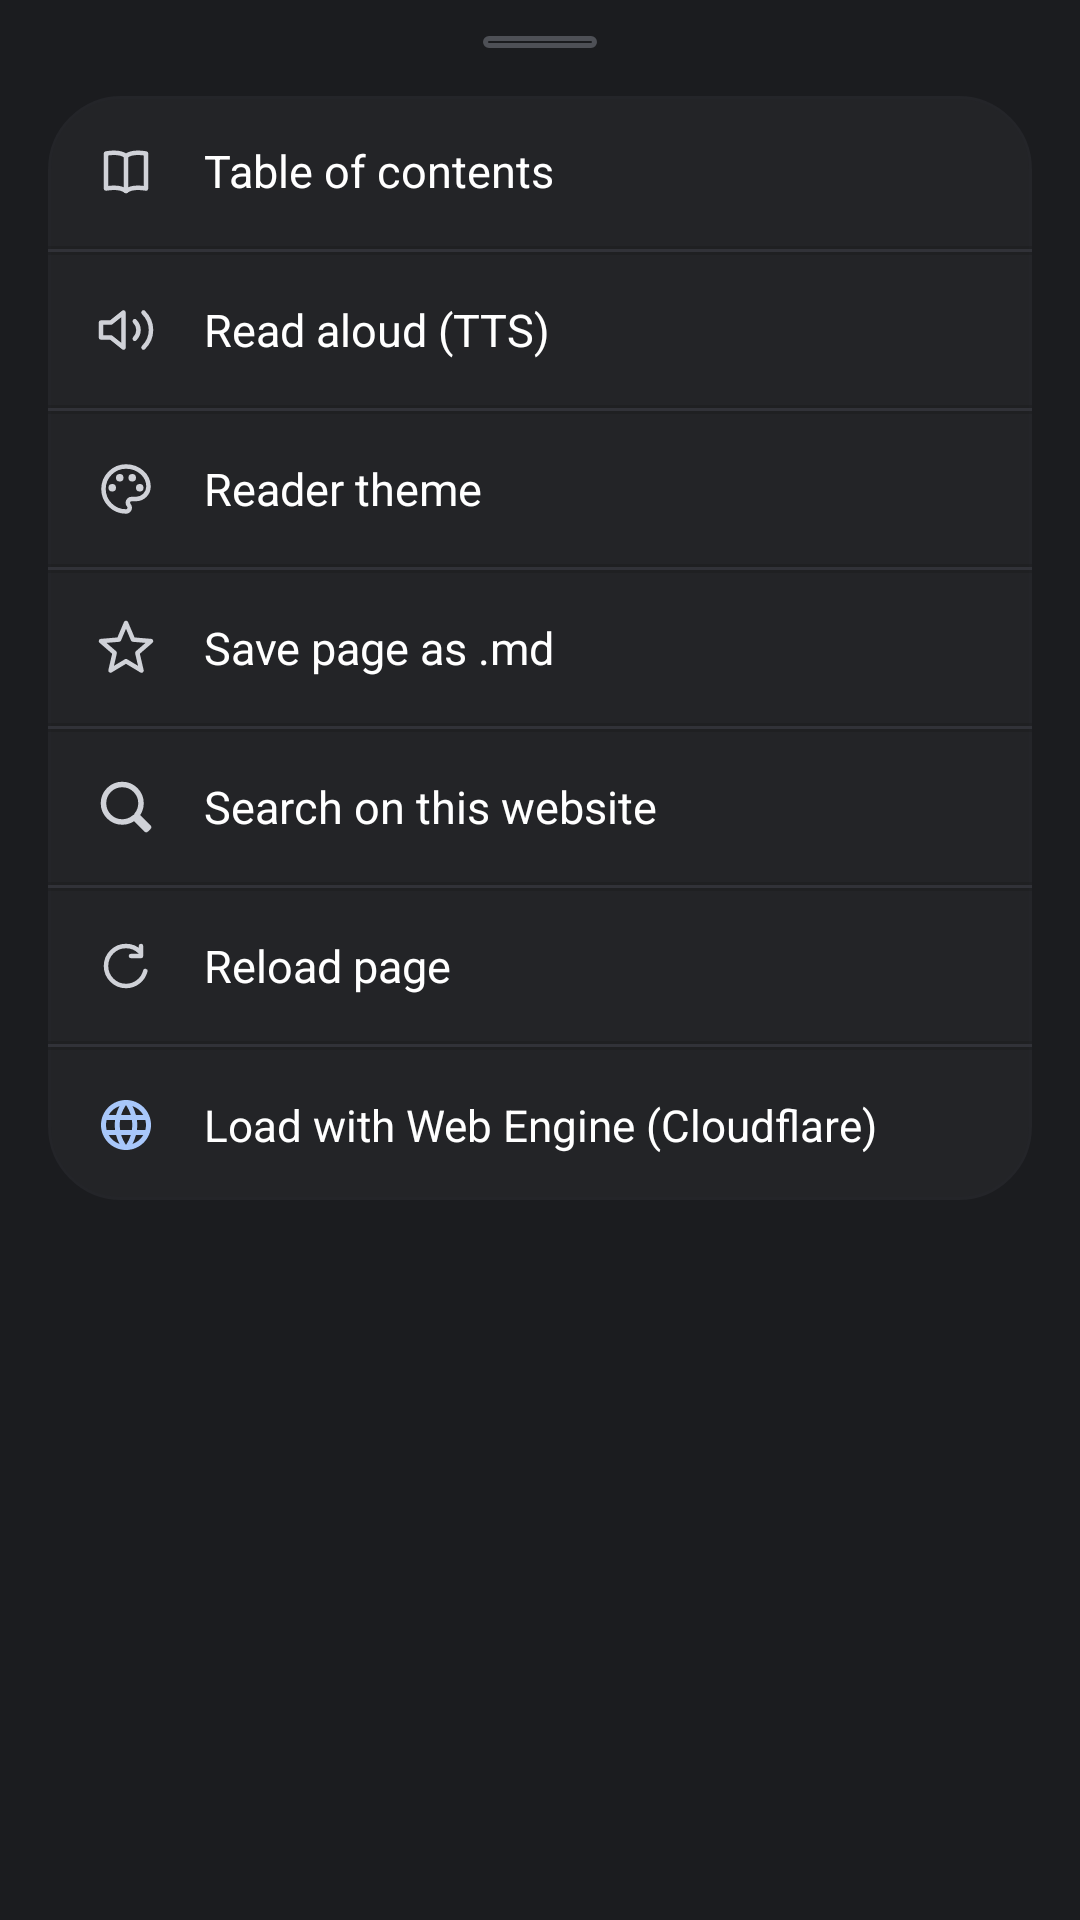

This screen was rendered from an Android layout file. Write that file and the resources it references.
<!-- AndroidManifest.xml: application theme Theme.Browser -->
<!-- res/layout/dialog_page_options_sheet.xml -->
<?xml version="1.0" encoding="utf-8"?>
<LinearLayout xmlns:android="http://schemas.android.com/apk/res/android"
    android:layout_width="match_parent"
    android:layout_height="wrap_content"
    android:orientation="vertical"
    android:background="#1B1C1F"
    android:paddingStart="16dp"
    android:paddingEnd="16dp"
    android:paddingTop="12dp"
    android:paddingBottom="24dp">

    
    <View
        android:layout_width="38dp"
        android:layout_height="4dp"
        android:layout_gravity="center_horizontal"
        android:background="@drawable/bg_tab_badge"
        android:backgroundTint="#4E5056"
        android:layout_marginBottom="16dp" />

    
    <LinearLayout
        android:layout_width="match_parent"
        android:layout_height="wrap_content"
        android:orientation="vertical"
        android:background="@drawable/bg_top_pill"
        android:backgroundTint="#242529"
        android:divider="?android:attr/listDivider"
        android:showDividers="middle">

        
        <LinearLayout
            android:id="@+id/menuItemOutline"
            android:layout_width="match_parent"
            android:layout_height="50dp"
            android:orientation="horizontal"
            android:gravity="center_vertical"
            android:paddingStart="16dp"
            android:paddingEnd="16dp"
            android:clickable="true"
            android:focusable="true"
            android:background="?android:attr/selectableItemBackground">

            <ImageView
                android:layout_width="20dp"
                android:layout_height="20dp"
                android:src="@drawable/ic_book_reader"
                android:tint="#D0D2D8"
                android:layout_marginEnd="16dp" />

            <TextView
                android:layout_width="0dp"
                android:layout_height="wrap_content"
                android:layout_weight="1"
                android:text="Table of contents"
                android:textSize="15sp"
                android:textColor="#FFFFFF" />
        </LinearLayout>

        
        <View
            android:layout_width="match_parent"
            android:layout_height="1dp"
            android:background="#313238" />

        
        <LinearLayout
            android:id="@+id/menuItemTTS"
            android:layout_width="match_parent"
            android:layout_height="50dp"
            android:orientation="horizontal"
            android:gravity="center_vertical"
            android:paddingStart="16dp"
            android:paddingEnd="16dp"
            android:clickable="true"
            android:focusable="true"
            android:background="?android:attr/selectableItemBackground">

            <ImageView
                android:layout_width="20dp"
                android:layout_height="20dp"
                android:src="@drawable/ic_tts_speaker"
                android:tint="#D0D2D8"
                android:layout_marginEnd="16dp" />

            <TextView
                android:layout_width="0dp"
                android:layout_height="wrap_content"
                android:layout_weight="1"
                android:text="Read aloud (TTS)"
                android:textSize="15sp"
                android:textColor="#FFFFFF" />
        </LinearLayout>

        
        <View
            android:layout_width="match_parent"
            android:layout_height="1dp"
            android:background="#313238" />

        
        <LinearLayout
            android:id="@+id/menuItemTheme"
            android:layout_width="match_parent"
            android:layout_height="50dp"
            android:orientation="horizontal"
            android:gravity="center_vertical"
            android:paddingStart="16dp"
            android:paddingEnd="16dp"
            android:clickable="true"
            android:focusable="true"
            android:background="?android:attr/selectableItemBackground">

            <ImageView
                android:layout_width="20dp"
                android:layout_height="20dp"
                android:src="@drawable/ic_palette_theme"
                android:tint="#D0D2D8"
                android:layout_marginEnd="16dp" />

            <TextView
                android:layout_width="0dp"
                android:layout_height="wrap_content"
                android:layout_weight="1"
                android:text="Reader theme"
                android:textSize="15sp"
                android:textColor="#FFFFFF" />
        </LinearLayout>

        
        <View
            android:layout_width="match_parent"
            android:layout_height="1dp"
            android:background="#313238" />

        
        <LinearLayout
            android:id="@+id/menuItemSaveOffline"
            android:layout_width="match_parent"
            android:layout_height="50dp"
            android:orientation="horizontal"
            android:gravity="center_vertical"
            android:paddingStart="16dp"
            android:paddingEnd="16dp"
            android:clickable="true"
            android:focusable="true"
            android:background="?android:attr/selectableItemBackground">

            <ImageView
                android:layout_width="20dp"
                android:layout_height="20dp"
                android:src="@drawable/ic_bookmark_star"
                android:tint="#D0D2D8"
                android:layout_marginEnd="16dp" />

            <TextView
                android:layout_width="0dp"
                android:layout_height="wrap_content"
                android:layout_weight="1"
                android:text="Save page as .md"
                android:textSize="15sp"
                android:textColor="#FFFFFF" />
        </LinearLayout>

        
        <View
            android:id="@+id/dividerSiteSearch"
            android:layout_width="match_parent"
            android:layout_height="1dp"
            android:background="#313238" />

        
        <LinearLayout
            android:id="@+id/menuItemSiteSearch"
            android:layout_width="match_parent"
            android:layout_height="50dp"
            android:orientation="horizontal"
            android:gravity="center_vertical"
            android:paddingStart="16dp"
            android:paddingEnd="16dp"
            android:clickable="true"
            android:focusable="true"
            android:background="?android:attr/selectableItemBackground">

            <ImageView
                android:layout_width="20dp"
                android:layout_height="20dp"
                android:src="@drawable/ic_search_m3"
                android:tint="#D0D2D8"
                android:layout_marginEnd="16dp" />

            <TextView
                android:id="@+id/tvSiteSearchTitle"
                android:layout_width="0dp"
                android:layout_height="wrap_content"
                android:layout_weight="1"
                android:text="Search on this website"
                android:textSize="15sp"
                android:textColor="#FFFFFF" />
        </LinearLayout>

        
        <View
            android:layout_width="match_parent"
            android:layout_height="1dp"
            android:background="#313238" />

        
        <LinearLayout
            android:id="@+id/menuItemReload"
            android:layout_width="match_parent"
            android:layout_height="50dp"
            android:orientation="horizontal"
            android:gravity="center_vertical"
            android:paddingStart="16dp"
            android:paddingEnd="16dp"
            android:clickable="true"
            android:focusable="true"
            android:background="?android:attr/selectableItemBackground">

            <ImageView
                android:layout_width="20dp"
                android:layout_height="20dp"
                android:src="@drawable/ic_reload"
                android:tint="#D0D2D8"
                android:layout_marginEnd="16dp" />

            <TextView
                android:layout_width="0dp"
                android:layout_height="wrap_content"
                android:layout_weight="1"
                android:text="Reload page"
                android:textSize="15sp"
                android:textColor="#FFFFFF" />
        </LinearLayout>

        
        <View
            android:layout_width="match_parent"
            android:layout_height="1dp"
            android:background="#313238" />

        
        <LinearLayout
            android:id="@+id/menuItemWebEngine"
            android:layout_width="match_parent"
            android:layout_height="50dp"
            android:orientation="horizontal"
            android:gravity="center_vertical"
            android:paddingStart="16dp"
            android:paddingEnd="16dp"
            android:clickable="true"
            android:focusable="true"
            android:background="?android:attr/selectableItemBackground">

            <ImageView
                android:layout_width="20dp"
                android:layout_height="20dp"
                android:src="@drawable/ic_language_web"
                android:tint="#A8C7FA"
                android:layout_marginEnd="16dp" />

            <TextView
                android:layout_width="0dp"
                android:layout_height="wrap_content"
                android:layout_weight="1"
                android:text="Load with Web Engine (Cloudflare)"
                android:textSize="14.5sp"
                android:textColor="#FFFFFF" />
        </LinearLayout>

    </LinearLayout>

</LinearLayout>
<!-- resources referenced by this layout -->
<resources>
  <!-- drawable bg_tab_badge (drawable) -->
  <?xml version="1.0" encoding="utf-8"?>
  <shape xmlns:android="http://schemas.android.com/apk/res/android"
      android:shape="rectangle">
      <corners android:radius="6dp" />
      <solid android:color="@android:color/transparent" />
      <stroke
          android:width="1.8dp"
          android:color="#FFFFFFFF" />
  </shape>
  <!-- drawable bg_top_pill (drawable) -->
  <?xml version="1.0" encoding="utf-8"?>
  <ripple xmlns:android="http://schemas.android.com/apk/res/android"
      android:color="#33FFFFFF">
      <item>
          <shape android:shape="rectangle">
              <corners android:radius="24dp" />
              <solid android:color="#E6212126" />
              <stroke
                  android:width="1dp"
                  android:color="#3A3A42" />
          </shape>
      </item>
  </ripple>
  <!-- drawable ic_book_reader (drawable) -->
  <vector xmlns:android="http://schemas.android.com/apk/res/android"
      android:width="24dp"
      android:height="24dp"
      android:viewportWidth="24"
      android:viewportHeight="24">
      <path
          android:strokeColor="#FFFFFFFF"
          android:strokeWidth="1.8"
          android:strokeLineCap="round"
          android:strokeLineJoin="round"
          android:pathData="M 12,6 C 10,4.5 7,4.5 4,5 L 4,19 C 7,18.5 10,18.5 12,20 C 14,18.5 17,18.5 20,19 L 20,5 C 17,4.5 14,4.5 12,6 Z" />
      <path
          android:strokeColor="#FFFFFFFF"
          android:strokeWidth="1.8"
          android:strokeLineCap="round"
          android:pathData="M 12,6 L 12,20" />
  </vector>
  <!-- drawable ic_bookmark_star (drawable) -->
  <vector xmlns:android="http://schemas.android.com/apk/res/android"
      android:width="24dp"
      android:height="24dp"
      android:viewportWidth="24"
      android:viewportHeight="24">
      <path
          android:strokeColor="#FFFFFFFF"
          android:strokeWidth="1.8"
          android:strokeLineCap="round"
          android:strokeLineJoin="round"
          android:pathData="M 12,17.27 L 18.18,21 L 16.54,13.97 L 22,9.24 L 14.81,8.63 L 12,2 L 9.19,8.63 L 2,9.24 L 7.46,13.97 L 5.82,21 L 12,17.27 Z" />
  </vector>
  <!-- drawable ic_reload (drawable) -->
  <vector xmlns:android="http://schemas.android.com/apk/res/android"
      android:width="24dp"
      android:height="24dp"
      android:viewportWidth="24"
      android:viewportHeight="24">
      <path
          android:strokeColor="#FFFFFFFF"
          android:strokeWidth="1.8"
          android:strokeLineCap="round"
          android:strokeLineJoin="round"
          android:pathData="M 17.65,6.35 C 16.2,4.9 14.21,4 12,4 C 7.58,4 4.01,7.58 4.01,12 C 4.01,16.42 7.58,20 12,20 C 15.73,20 18.84,17.45 19.73,14 M 18,4 L 18,8 L 14,8" />
  </vector>
  <!-- drawable ic_search_m3 (drawable) -->
  <vector xmlns:android="http://schemas.android.com/apk/res/android"
      android:width="24dp"
      android:height="24dp"
      android:viewportWidth="24"
      android:viewportHeight="24">
      <path
          android:strokeColor="#FFFFFFFF"
          android:strokeWidth="2.2"
          android:strokeLineCap="round"
          android:strokeLineJoin="round"
          android:pathData="M 10.5,3 C 14.64,3 18,6.36 18,10.5 C 18,12.33 17.34,14 16.24,15.31 L 21,20.07 L 20.07,21 L 15.31,16.24 C 14,17.34 12.33,18 10.5,18 C 6.36,18 3,14.64 3,10.5 C 3,6.36 6.36,3 10.5,3 Z" />
  </vector>
  <!-- drawable ic_tts_speaker (drawable) -->
  <vector xmlns:android="http://schemas.android.com/apk/res/android"
      android:width="24dp"
      android:height="24dp"
      android:viewportWidth="24"
      android:viewportHeight="24">
      <path
          android:strokeColor="#FFFFFFFF"
          android:strokeWidth="1.8"
          android:strokeLineCap="round"
          android:strokeLineJoin="round"
          android:pathData="M 11,5 L 6,9 L 2,9 L 2,15 L 6,15 L 11,19 L 11,5 Z M 15.5,8.5 C 16.5,9.5 17,10.7 17,12 C 17,13.3 16.5,14.5 15.5,15.5 M 19,5 C 20.9,6.9 22,9.3 22,12 C 22,14.7 20.9,17.1 19,19" />
  </vector>
</resources>
